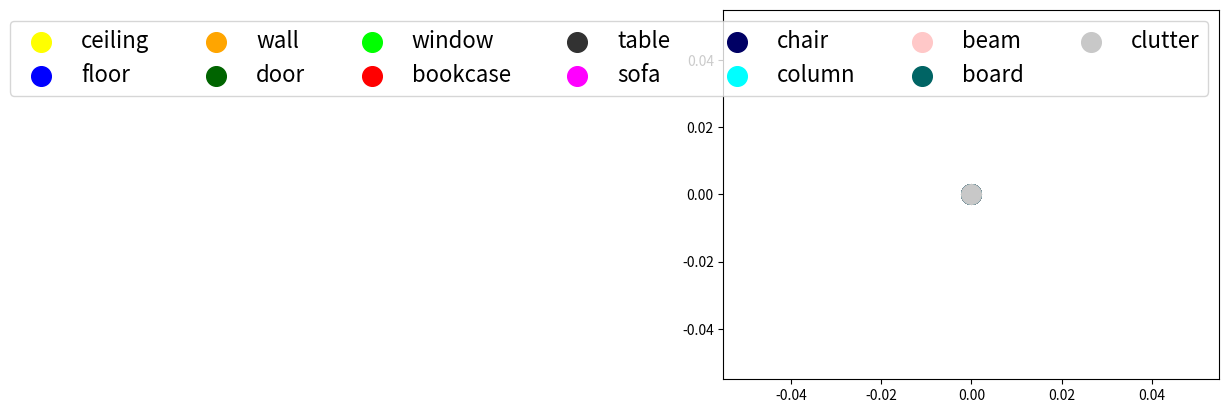
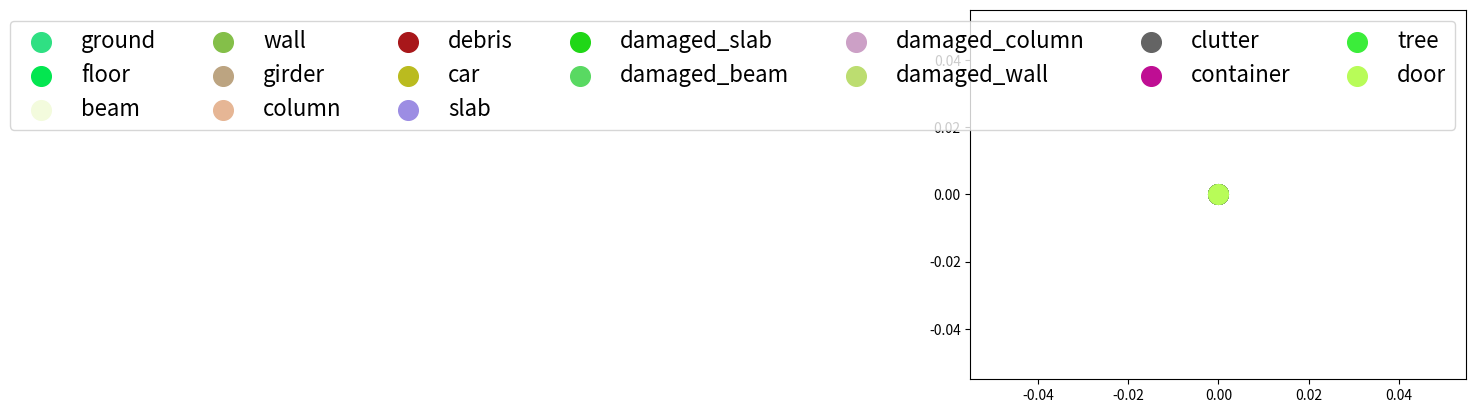

These figures' Python source, in order:

#list of all classes
classes = ['clutter', 'board', 'bookcase', 'beam', 'chair', 'column', 'door', 'sofa', 'table', 'window', 'ceiling', 'floor', 'wall']

#integer ID for each class
class_to_id = {classes[i] : i for i in range(len(classes))}

#minimum percentage of object points that has to be in a cell 
point_ratio_threshold = {
	'clutter': 0,
	'board': 0.1,
	'bookcase': 0.5,
	'beam': 0.1,
	'chair': 0.5,
	'column': 0.5,
	'door': 0.5,
	'sofa': 0.1,
	'table': 0.1,
	'window': 0.5,
	'ceiling': 0.01,
	'floor': 0.01,
	'wall': 0.01,
}

#color mapping for semantic segmentation
class_to_color_rgb = {
	0: (200,200,200), #clutter
	1: (0,100,100), #board
	2: (255,0,0), #bookcase
	3: (255,200,200), #beam
	4: (0,0,100), #chair
	5: (0,255,255), #column
	6: (0,100,0), #door
	7: (255,0,255), #sofa
	8: (50,50,50), #table
	9: (0,255,0), #window
	10: (255,255,0), #ceiling
	11: (0,0,255), #floor
	12: (255,165,0), #wall
}

classes_outdoor = ['clutter', 'floor', 'beam', 'wall', 'girder', 'damaged_slab', 'column', 'debris', 'car', 'damaged_beam', 'damaged_column', 'ground', 'slab', 'damaged_wall', 'container', 'tree', 'door']
class_to_color_rgb_outdoor = {
    0: (100, 100, 100),
    1: (3, 230, 80),
    2: (243, 251, 221),
    3: (132, 191, 73),
    4: (188, 164, 129),
    5: (32, 215, 23),
    6: (230, 182, 149),
    7: (168, 23, 26),
    8: (186, 187, 31),
    9: (89, 217, 98),
    10: (204, 160, 198), 
    11: (47, 224, 131),
    12: (156, 141, 227),
    13: (188, 221, 112),
    14: (191, 14, 147),
    15: (59, 237, 58),
    16: (184, 252, 88),
}

if __name__=='__main__':
    import matplotlib.pyplot as plt
    plt.figure()
    for i in [10,11,12,6,9,2,8,7,4,5,3,1,0]:
        c = class_to_color_rgb[i]
        c = (1.0*c[0]/255, 1.0*c[1]/255, 1.0*c[2]/255)
        plt.scatter(0,0,color=c,label=classes[i],s=200)
    plt.legend(ncol=7,prop={'size': 16})
    plt.figure()
    for i in [11,1,2,3,4,6,7,8,12,5,9,10,13,0,14,15,16]:
        c = class_to_color_rgb_outdoor[i]
        c = (1.0*c[0]/255, 1.0*c[1]/255, 1.0*c[2]/255)
        plt.scatter(0,0,color=c,label=classes_outdoor[i],s=200)
    plt.legend(ncol=7,prop={'size': 16})
    plt.show()
